Run: headless pygame with SDL's dummy video driver; simulated clock (each Clock.tick advances the game by its frame time, no real sleeping); random seed 0; keys injected as events and as key.get_pressed() state; no mouse input.
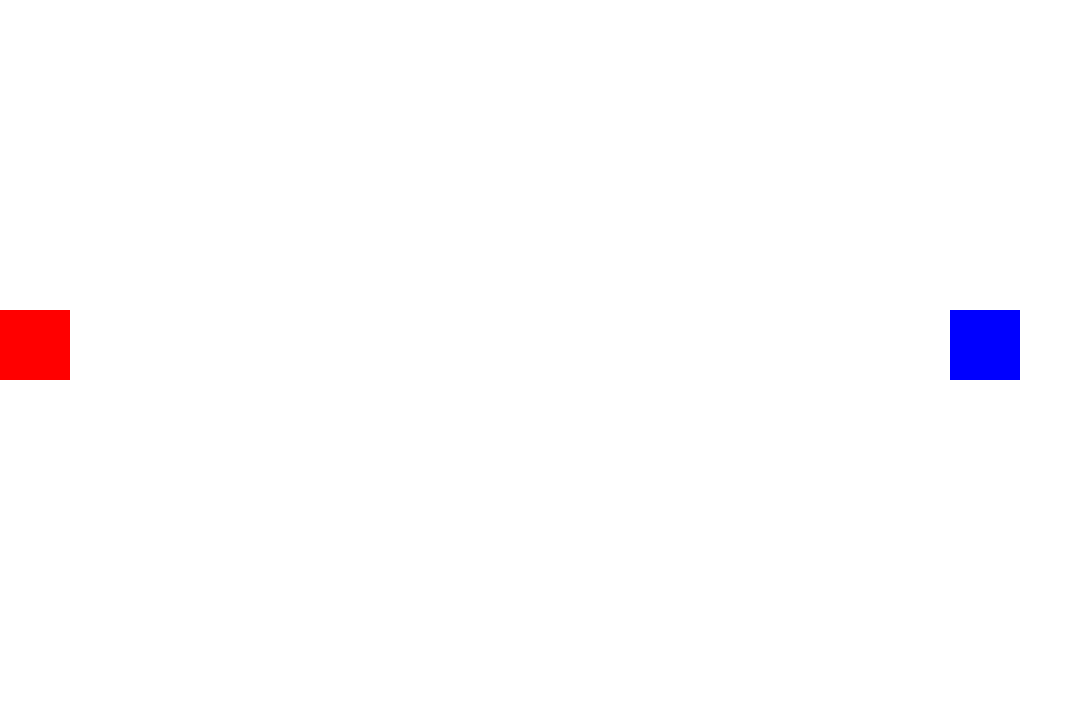
Frame 1 of 4 · flips 1–60 · no input
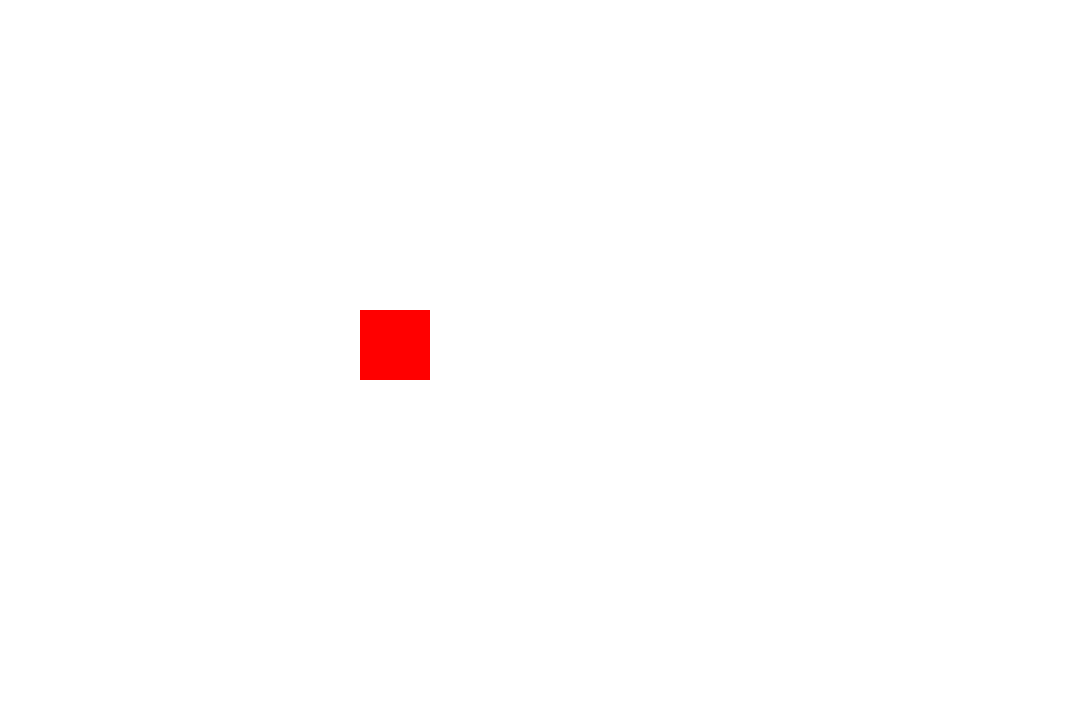
Frame 2 of 4 · flips 61–180 · tapped SPACE, RETURN · held RIGHT (→), D
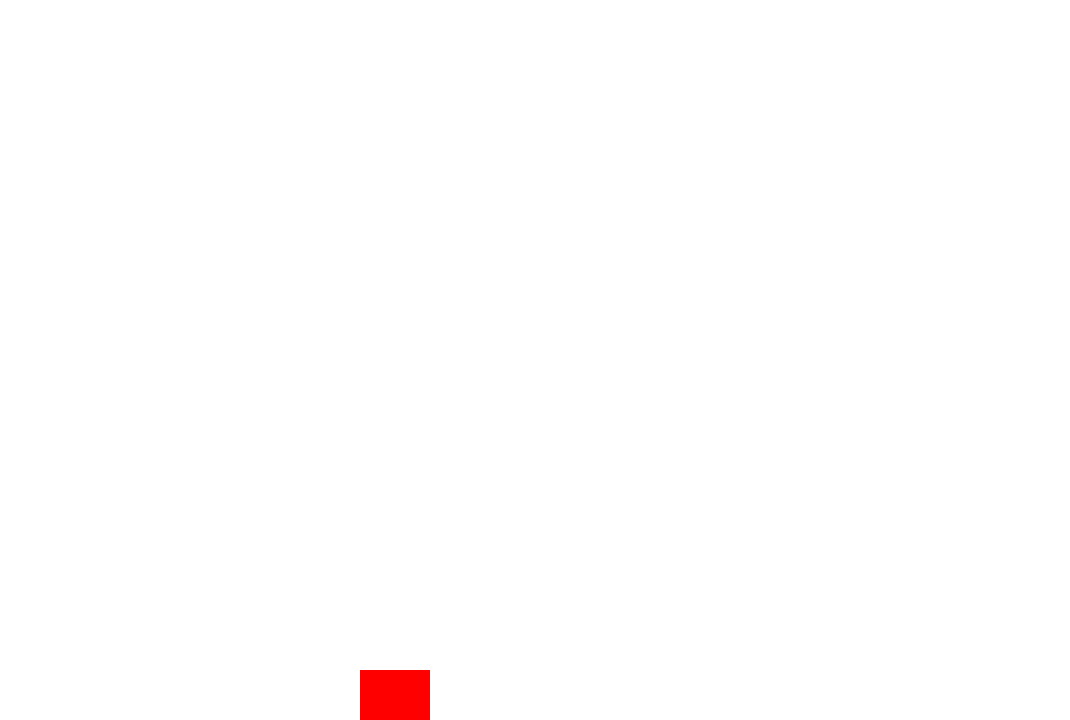
Frame 3 of 4 · flips 181–300 · held DOWN (↓), S
Frame 4 of 4 · flips 301–420 · held LEFT (←), A, UP (↑), W · screen same as frame 1, image omitted

The pygame program that drew these frames:

#!/usr/bin/python3

import pygame, random, time, math

pygame.init()

myfont = pygame.font.Font(None, 35)
screen = pygame.display.set_mode((1070, 720))

red = (255, 0, 0)
blue = (0, 0, 255)
green = (0, 255, 0)
black = (0, 0, 0)
white = (255, 255, 255)

x1 = 0
x2 = 950
y1 = 310
y2 = 310

def finddist(p1, p2):
        xdist = p1[0] - p2[0]
        if xdist < 0:
                xdist = -1 * xdist
        ydist = p1[1] - p2[1]
        if ydist < 0:
                ydist = -1 * ydist
        dist = math.sqrt(xdist**2 + ydist**2)
        return dist

screen_width = 1028
screen_height = 720

done = False
clock = pygame.time.Clock()

do_blit = False
while not done:
        for event in pygame.event.get():
                if event.type == pygame.QUIT:
                        done = True
        keyPressed = pygame.key.get_pressed()   
        do_blit = False
        screen.fill(white)
        wise_decision_msg = myfont.render("Wise decision people, you should social distance.", 1, green)
        trouble_msg = myfont.render("Trouble! Trouble! You guys are too close to each other. ", 1, red)
        dist = finddist([x1,y1],[x2,y2])
        if dist > 225:
                if keyPressed[pygame.K_UP]:
                        y2 = y2 - 3
                if keyPressed[pygame.K_DOWN]:
                        y2 = y2 + 3
                if keyPressed[pygame.K_LEFT]:
                        x2 = x2 - 3
                if keyPressed[pygame.K_RIGHT]:
                        x2 = x2 + 3
                if keyPressed[pygame.K_w]:
                        y1 = y1 - 3
                if keyPressed[pygame.K_a]:
                        x1 = x1 - 3
                if keyPressed[pygame.K_s]:
                        y1 = y1 + 3
                if keyPressed[pygame.K_d]:
                        x1 = x1 + 3
        if dist <= 300 and dist > 225:
                now = time.time()
                later = time.time()
                while later - now < 0.03:
                        screen.blit(trouble_msg, (10, 400))
                        later = time.time()
        elif dist <= 225:
                time.sleep(1)
                v = random.randint(1,2)
                if v == 1:
                        x1 = x2 - 550
                else:
                        x2 = x1 + 550
                do_blit = True
        rect_red = pygame.draw.rect(screen, red, (x1, y1, 70, 70))
        rect_blue = pygame.draw.rect(screen, blue, (x2, y2, 70, 70))
        pygame.display.update()
        clock.tick(60)
        if do_blit:
                now = time.time()
                later = time.time()
                while later - now < 2:
                        screen.blit(wise_decision_msg, (400, 10))
                        later = time.time()
                        pygame.display.update()
